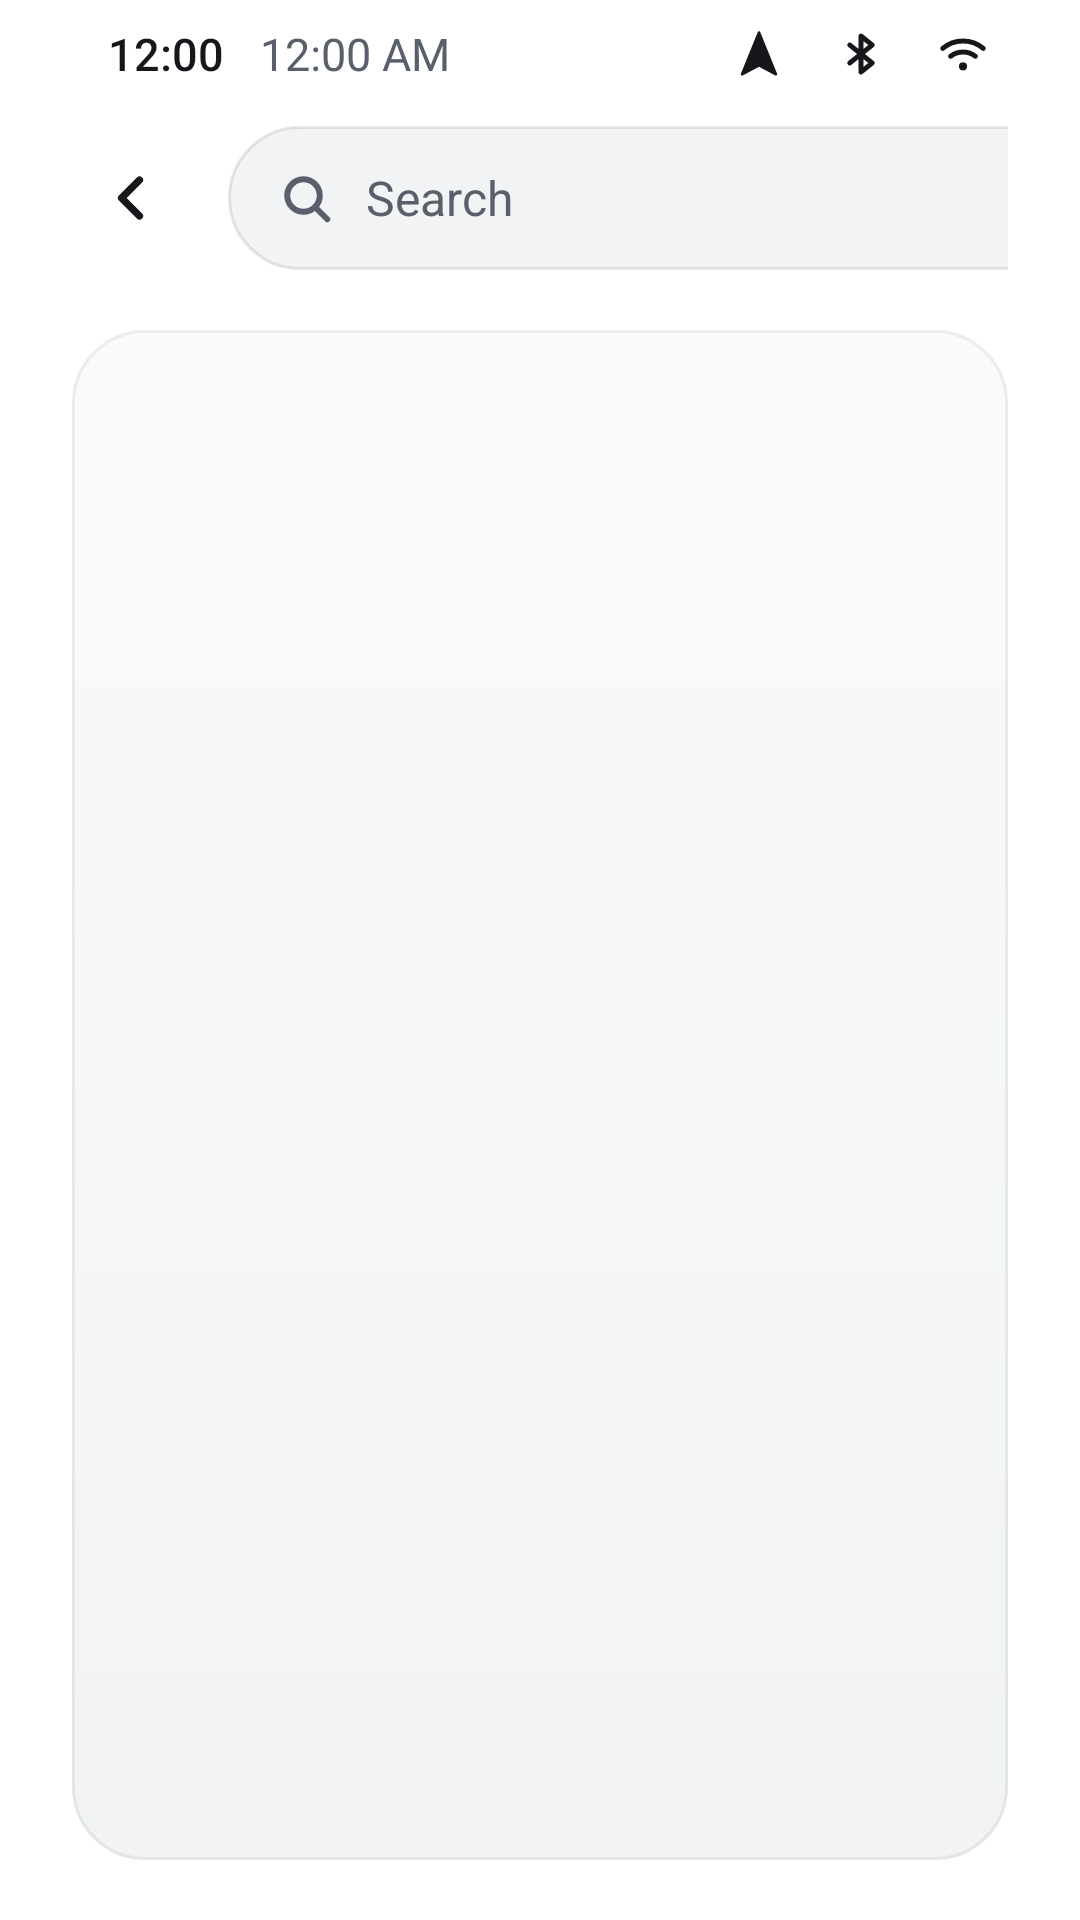

Android layout source for this screen:
<!-- AndroidManifest.xml: application theme Theme.Launcher -->
<!-- res/layout/activity_app_drawer.xml -->
<?xml version="1.0" encoding="utf-8"?>
<LinearLayout xmlns:android="http://schemas.android.com/apk/res/android"
    xmlns:app="http://schemas.android.com/apk/res-auto"
    android:id="@+id/root"
    android:layout_width="match_parent"
    android:layout_height="match_parent"
    android:orientation="vertical">

    <include layout="@layout/view_status_bar" />

    <LinearLayout
        android:layout_width="match_parent"
        android:layout_height="56dp"
        android:layout_marginStart="16dp"
        android:layout_marginTop="2dp"
        android:layout_marginEnd="24dp"
        android:gravity="center_vertical"
        android:orientation="horizontal">

        <ImageButton
            android:id="@+id/backButton"
            android:layout_width="56dp"
            android:layout_height="56dp"
            android:background="@drawable/bg_touch"
            android:contentDescription="@string/back"
            android:scaleType="center"
            android:src="@drawable/ic_chevron_left"
            app:tint="@color/text_primary" />

        <TextView
            android:layout_width="0dp"
            android:layout_height="wrap_content"
            android:layout_marginStart="4dp"
            android:layout_weight="1"
            android:fontFamily="?attr/fontMedium"
            android:text="@string/drawer_title"
            android:textColor="@color/text_primary"
            android:textSize="28sp" />

        <LinearLayout
            android:layout_width="300dp"
            android:layout_height="48dp"
            android:background="@drawable/bg_field"
            android:gravity="center_vertical"
            android:orientation="horizontal"
            android:paddingStart="16dp"
            android:paddingEnd="16dp">

            <ImageView
                android:layout_width="20dp"
                android:layout_height="20dp"
                android:importantForAccessibility="no"
                android:src="@drawable/ic_search"
                app:tint="@color/text_secondary" />

            <EditText
                android:id="@+id/search"
                android:layout_width="0dp"
                android:layout_height="match_parent"
                android:layout_marginStart="10dp"
                android:layout_weight="1"
                android:background="@null"
                android:hint="@string/drawer_search"
                android:imeOptions="actionSearch|flagNoExtractUi"
                android:importantForAutofill="no"
                android:inputType="text"
                android:maxLines="1"
                android:textColor="@color/text_primary"
                android:textColorHint="@color/text_secondary"
                android:textSize="16sp" />
        </LinearLayout>
    </LinearLayout>

    <FrameLayout
        android:layout_width="match_parent"
        android:layout_height="0dp"
        android:layout_marginStart="24dp"
        android:layout_marginTop="16dp"
        android:layout_marginEnd="24dp"
        android:layout_marginBottom="20dp"
        android:layout_weight="1"
        android:background="@drawable/bg_card">

        <androidx.recyclerview.widget.RecyclerView
            android:id="@+id/grid"
            android:layout_width="match_parent"
            android:layout_height="match_parent"
            android:clipToPadding="false"
            android:padding="12dp"
            android:scrollbars="none" />

        <TextView
            android:id="@+id/empty"
            android:layout_width="wrap_content"
            android:layout_height="wrap_content"
            android:layout_gravity="center"
            android:text="@string/drawer_empty"
            android:textColor="@color/text_secondary"
            android:textSize="17sp"
            android:visibility="gone" />
    </FrameLayout>
</LinearLayout>
<!-- res/layout/view_status_bar.xml (included above) -->
<?xml version="1.0" encoding="utf-8"?>
<LinearLayout xmlns:android="http://schemas.android.com/apk/res/android"
    xmlns:app="http://schemas.android.com/apk/res-auto"
    xmlns:tools="http://schemas.android.com/tools"
    android:id="@+id/statusBar"
    android:layout_width="match_parent"
    android:layout_height="@dimen/status_bar_height"
    android:gravity="center_vertical"
    android:orientation="horizontal"
    android:paddingStart="36dp"
    android:paddingEnd="30dp">

    <TextClock
        android:id="@+id/statusTime"
        android:fontFeatureSettings="tnum"
        android:layout_width="wrap_content"
        android:layout_height="wrap_content"
        android:fontFamily="?attr/fontMedium"
        android:format12Hour="h:mm"
        android:format24Hour="H:mm"
        android:textColor="@color/text_primary"
        android:textSize="15sp"
        tools:text="15:47" />

    <TextClock
        android:id="@+id/statusDate"
        android:layout_width="wrap_content"
        android:layout_height="wrap_content"
        android:layout_marginStart="12dp"
        android:textColor="@color/text_secondary"
        android:textSize="15sp"
        tools:text="Tue 10 Nov" />

    <Space
        android:layout_width="0dp"
        android:layout_height="0dp"
        android:layout_weight="1" />

    <ImageView
        android:id="@+id/statusGps"
        android:layout_width="18dp"
        android:layout_height="18dp"
        android:importantForAccessibility="no"
        android:src="@drawable/ic_gps"
        app:tint="@color/text_primary" />

    <ImageView
        android:id="@+id/statusBluetooth"
        android:layout_width="18dp"
        android:layout_height="18dp"
        android:layout_marginStart="16dp"
        android:importantForAccessibility="no"
        android:src="@drawable/ic_bluetooth"
        app:tint="@color/text_primary" />

    <ImageView
        android:id="@+id/statusNetwork"
        android:layout_width="18dp"
        android:layout_height="18dp"
        android:layout_marginStart="16dp"
        android:importantForAccessibility="no"
        android:src="@drawable/ic_wifi"
        app:tint="@color/text_primary" />
</LinearLayout>
<!-- resources referenced by this layout -->
<resources>
  <color name="text_primary">#F4F5F7</color>
  <color name="text_secondary">#A7ADB7</color>
  <dimen name="status_bar_height">36dp</dimen>
  <!-- drawable bg_field (drawable) -->
  <?xml version="1.0" encoding="utf-8"?>
  <ripple xmlns:android="http://schemas.android.com/apk/res/android"
      android:color="@color/ripple">
      <item>
      <shape android:shape="rectangle">
          <solid android:color="@color/surface" />
          <corners android:radius="29dp" />
          <stroke android:width="1dp" android:color="@color/line" />
      </shape>
      </item>
  </ripple>
  <!-- drawable bg_touch (drawable) -->
  <?xml version="1.0" encoding="utf-8"?>
  <ripple xmlns:android="http://schemas.android.com/apk/res/android"
      android:color="@color/ripple">
      <item android:id="@android:id/mask">
      <shape android:shape="rectangle">
          <solid android:color="#FFFFFFFF" />
          <corners android:radius="18dp" />
      </shape>
      </item>
  </ripple>
  <!-- drawable ic_bluetooth (drawable) -->
  <?xml version="1.0" encoding="utf-8"?>
  <vector xmlns:android="http://schemas.android.com/apk/res/android"
      android:width="24dp"
      android:height="24dp"
      android:viewportWidth="24"
      android:viewportHeight="24">
      <path
          android:pathData="M7,8l10,8 -5,4V4l5,4 -10,8"
          android:strokeColor="#FFFFFFFF"
          android:strokeLineCap="round"
          android:strokeLineJoin="round"
          android:strokeWidth="2.2" />
  </vector>
  <!-- drawable ic_chevron_left (drawable) -->
  <?xml version="1.0" encoding="utf-8"?>
  <vector xmlns:android="http://schemas.android.com/apk/res/android"
      android:width="24dp"
      android:height="24dp"
      android:viewportWidth="24"
      android:viewportHeight="24">
      <path
          android:pathData="M14.5,6l-6,6 6,6"
          android:strokeColor="#FFFFFFFF"
          android:strokeLineCap="round"
          android:strokeLineJoin="round"
          android:strokeWidth="2.4" />
  </vector>
  <!-- drawable ic_gps (drawable) -->
  <?xml version="1.0" encoding="utf-8"?>
  <vector xmlns:android="http://schemas.android.com/apk/res/android"
      android:width="24dp"
      android:height="24dp"
      android:viewportWidth="24"
      android:viewportHeight="24">
      <path
          android:fillColor="#FFFFFFFF"
          android:pathData="M12,2.5l7.5,18.5 -7.5,-4 -7.5,4z"
          android:strokeColor="#FFFFFFFF"
          android:strokeLineCap="round"
          android:strokeLineJoin="round"
          android:strokeWidth="1.2" />
  </vector>
  <string name="back">Back</string>
  <string name="drawer_empty">No apps found</string>
  <string name="drawer_search">Search</string>
  <string name="drawer_title">All apps</string>
  <color name="surface">#131518</color>
  <color name="card_border">#14FFFFFF</color>
  <color name="ripple">#33FFFFFF</color>
  <color name="line">#17FFFFFF</color>
  <style name="Theme.Launcher.Dialog" parent="Theme.AppCompat.DayNight.Dialog.Alert">
          <item name="colorAccent">@color/accent</item>
          <item name="android:windowBackground">@drawable/bg_dialog</item>
          <item name="android:fontFamily">?attr/fontRegular</item>
          <item name="android:soundEffectsEnabled">false</item>
          <item name="android:textColorPrimary">@color/text_primary</item>
          <item name="android:textColorSecondary">@color/text_secondary</item>
          <item name="android:textColorHint">@color/text_secondary</item>
      </style>
  <dimen name="card_radius">24dp</dimen>
  <!-- drawable bg_dialog (drawable) -->
  <?xml version="1.0" encoding="utf-8"?>
  <inset xmlns:android="http://schemas.android.com/apk/res/android"
      android:inset="16dp">
      <shape android:shape="rectangle">
          <solid android:color="@color/surface" />
          <corners android:radius="24dp" />
      </shape>
  </inset>
</resources>
